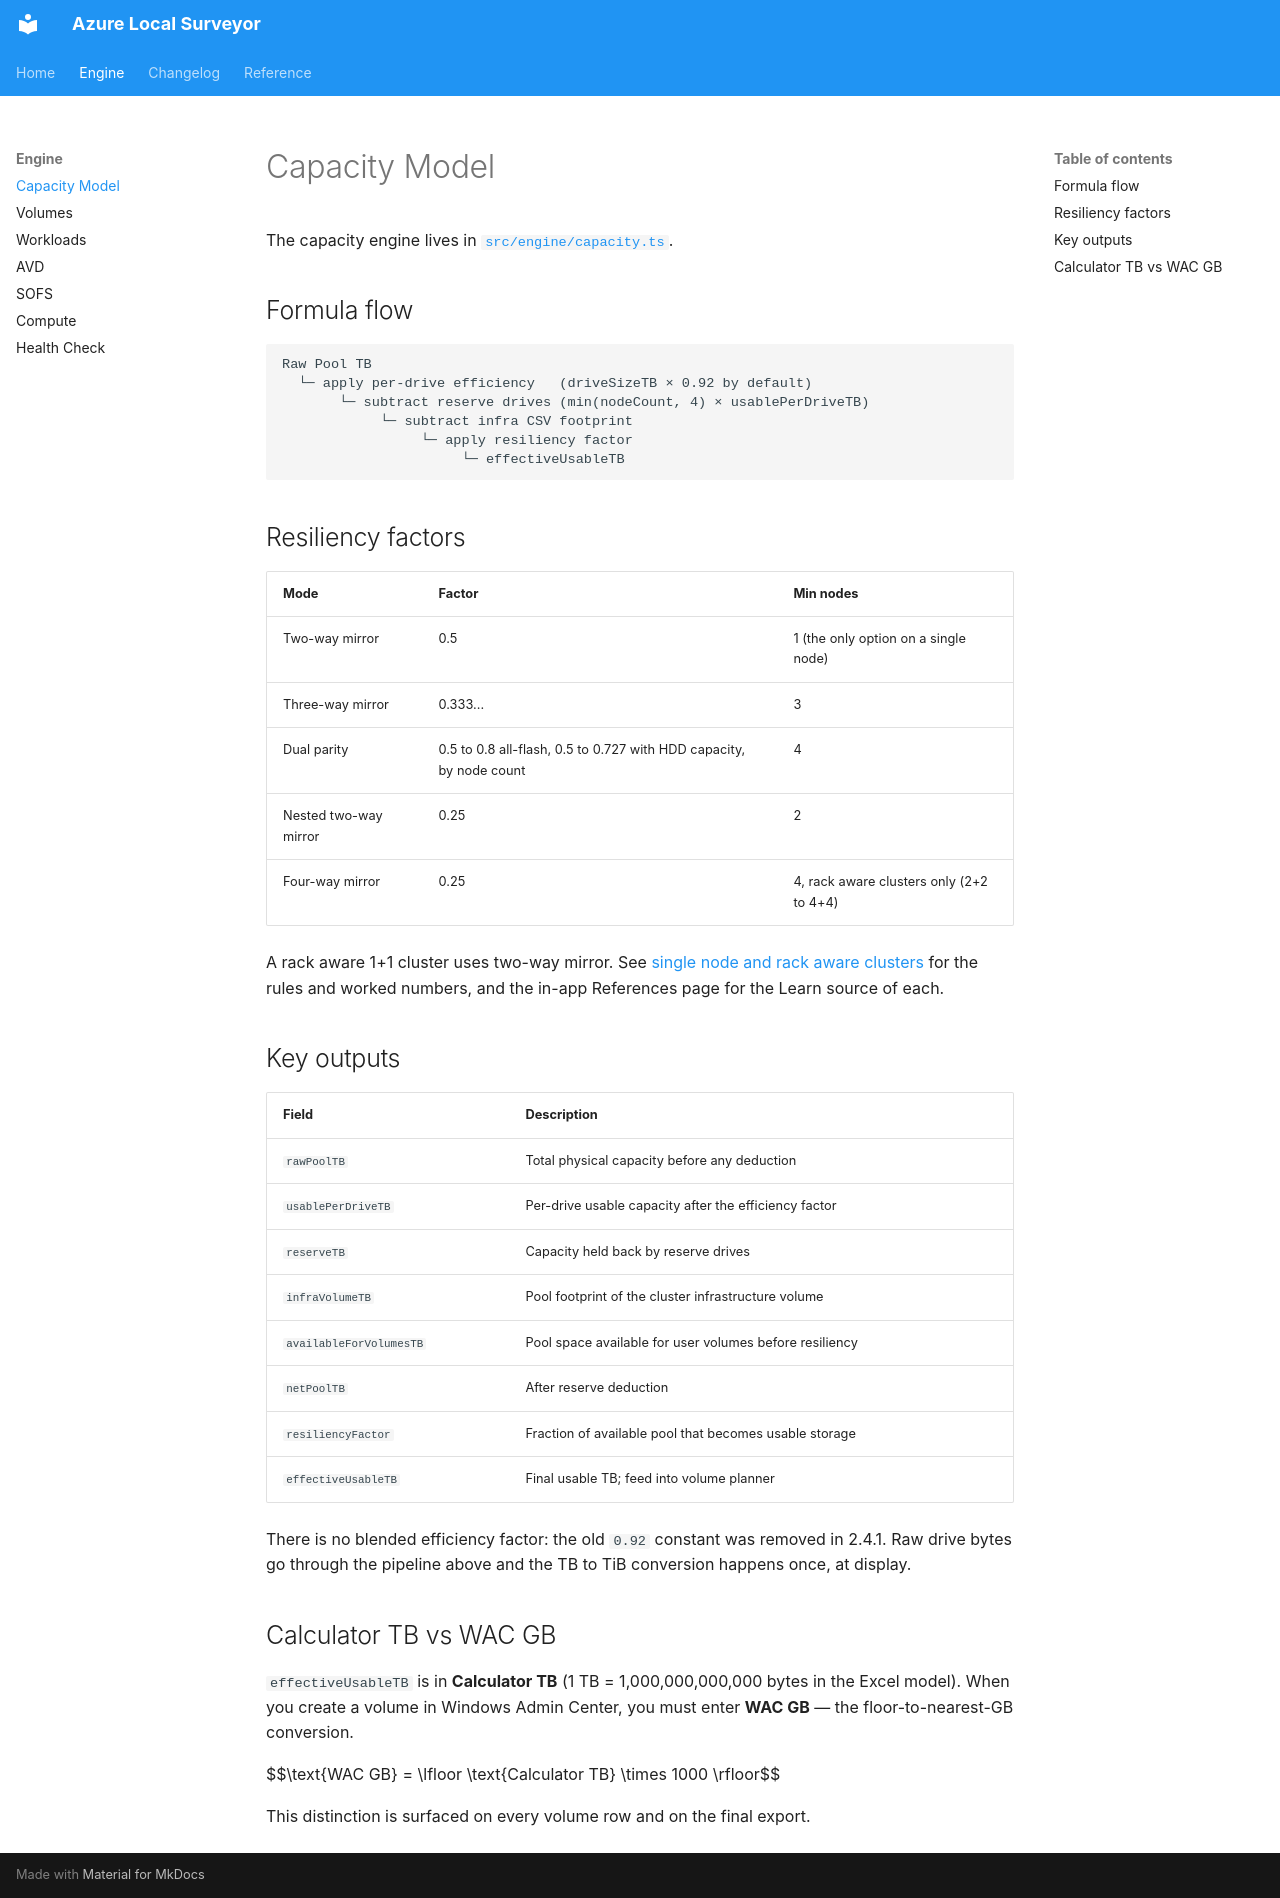

repository: AzureLocal/azurelocal-surveyor · page: engine/capacity/index.html · generator: mkdocs

# Capacity Model

The capacity engine lives in [`src/engine/capacity.ts`](https://github.com/AzureLocal/azurelocal-surveyor/blob/main/src/engine/capacity.ts).

## Formula flow

```
Raw Pool TB
  └─ apply per-drive efficiency   (driveSizeTB × 0.92 by default)
       └─ subtract reserve drives (min(nodeCount, 4) × usablePerDriveTB)
            └─ subtract infra CSV footprint
                 └─ apply resiliency factor
                      └─ effectiveUsableTB
```

## Resiliency factors

| Mode | Factor | Min nodes |
|---|---|---|
| Two-way mirror | 0.5 | 1 (the only option on a single node) |
| Three-way mirror | 0.333... | 3 |
| Dual parity | 0.5 to 0.8 all-flash, 0.5 to 0.727 with HDD capacity, by node count | 4 |
| Nested two-way mirror | 0.25 | 2 |
| Four-way mirror | 0.25 | 4, rack aware clusters only (2+2 to 4+4) |

A rack aware 1+1 cluster uses two-way mirror. See [single node and rack aware clusters](../guide/single-node-and-rack-aware.md) for the rules and worked numbers, and the in-app References page for the Learn source of each.

## Key outputs

| Field | Description |
|---|---|
| `rawPoolTB` | Total physical capacity before any deduction |
| `usablePerDriveTB` | Per-drive usable capacity after the efficiency factor |
| `reserveTB` | Capacity held back by reserve drives |
| `infraVolumeTB` | Pool footprint of the cluster infrastructure volume |
| `availableForVolumesTB` | Pool space available for user volumes before resiliency |
| `netPoolTB` | After reserve deduction |
| `resiliencyFactor` | Fraction of available pool that becomes usable storage |
| `effectiveUsableTB` | Final usable TB; feed into volume planner |

There is no blended efficiency factor: the old `0.92` constant was removed in 2.4.1. Raw drive bytes go through the pipeline above and the TB to TiB conversion happens once, at display.

## Calculator TB vs WAC GB

`effectiveUsableTB` is in **Calculator TB** (1 TB = 1,000,000,000,000 bytes in the Excel model).
When you create a volume in Windows Admin Center, you must enter **WAC GB** — the floor-to-nearest-GB conversion.

$$\text{WAC GB} = \lfloor \text{Calculator TB} \times 1000 \rfloor$$

This distinction is surfaced on every volume row and on the final export.
